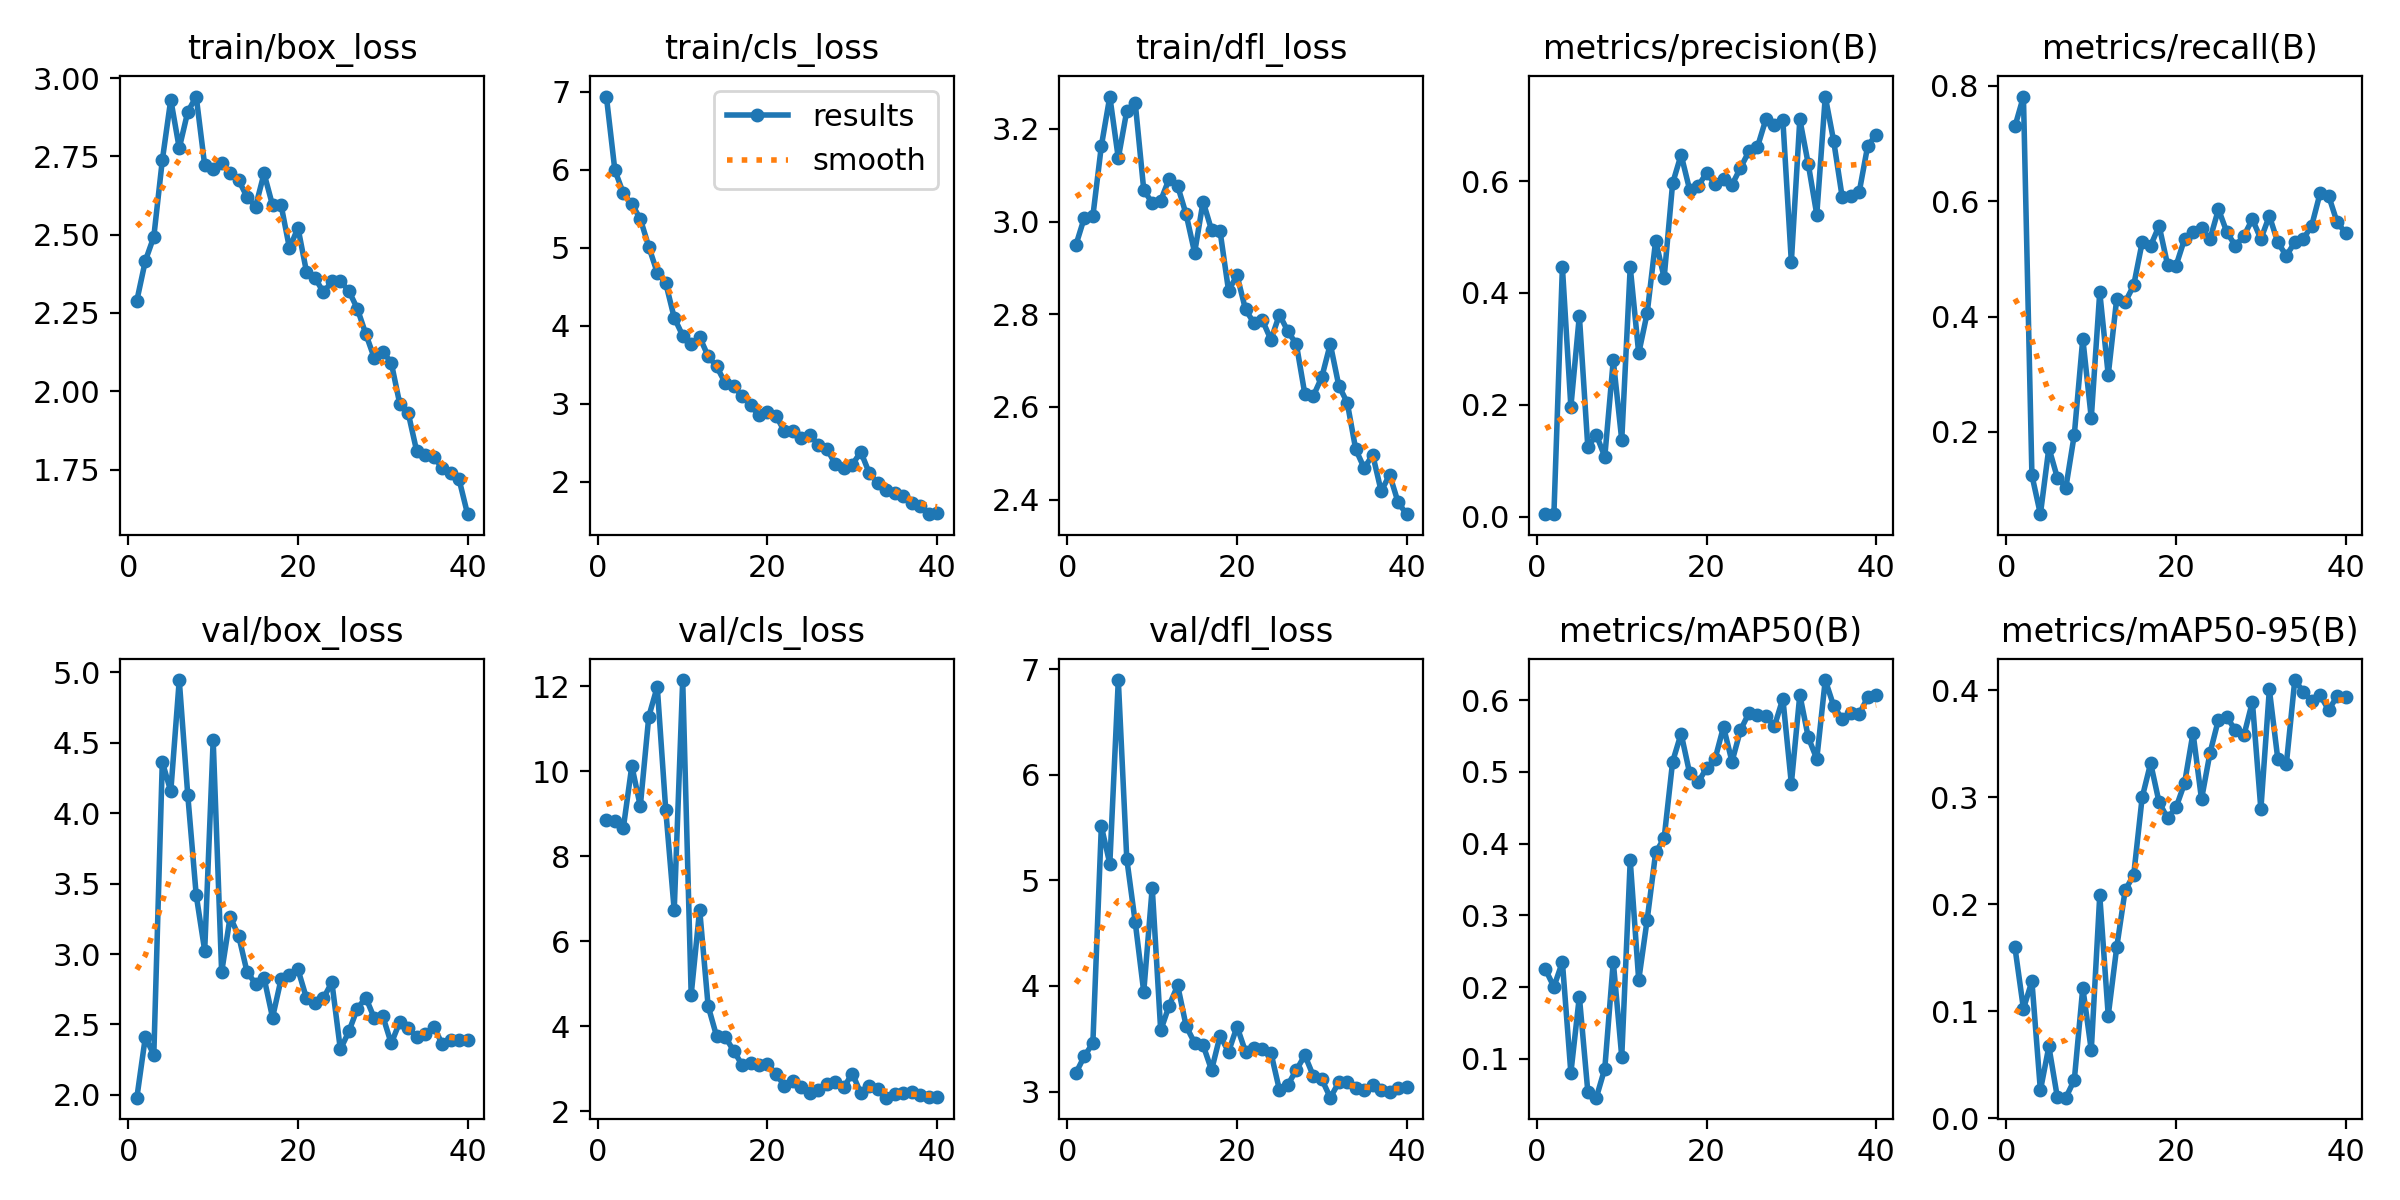

The file beside this chart, header and first rows:
epoch, time, train/box_loss, train/cls_loss, train/dfl_loss, metrics/precision(B), metrics/recall(B), metrics/mAP50(B), metrics/mAP50-95(B), val/box_loss, val/cls_loss, val/dfl_loss, lr/pg0, lr/pg1, lr/pg2
1, 14.45, 2.29, 6.941, 2.949, 0.00423, 0.7299, 0.2248, 0.1596, 1.981, 8.848, 3.175, 0.00036, 0.00036, 0.00036
2, 24.69, 2.417, 5.996, 3.009, 0.00453, 0.7816, 0.2006, 0.1024, 2.41, 8.836, 3.335, 0.0007217, 0.0007217, 0.0007217
3, 34.89, 2.494, 5.699, 3.012, 0.4461, 0.125, 0.2352, 0.1281, 2.285, 8.662, 3.458, 0.001065, 0.001065, 0.001065
4, 45.01, 2.737, 5.561, 3.163, 0.1962, 0.05747, 0.08058, 0.02608, 4.364, 10.12, 5.512, 0.001389, 0.001389, 0.001389
5, 54.66, 2.932, 5.372, 3.27, 0.3592, 0.1724, 0.1871, 0.06711, 4.154, 9.174, 5.157, 0.001694, 0.001694, 0.001694
6, 64.35, 2.776, 5.013, 3.137, 0.124, 0.1207, 0.05446, 0.01958, 4.944, 11.28, 6.897, 0.001752, 0.001752, 0.001752
7, 73.85, 2.892, 4.681, 3.239, 0.1462, 0.1035, 0.04608, 0.01926, 4.131, 11.98, 5.202, 0.001703, 0.001703, 0.001703
8, 83.54, 2.941, 4.547, 3.255, 0.107, 0.1954, 0.08664, 0.03585, 3.418, 9.087, 4.601, 0.001654, 0.001654, 0.001654
9, 89.31, 2.722, 4.103, 3.069, 0.2793, 0.3621, 0.2357, 0.1221, 3.024, 6.723, 3.943, 0.001604, 0.001604, 0.001604
10, 93.53, 2.711, 3.874, 3.04, 0.1368, 0.2241, 0.1032, 0.06357, 4.518, 12.14, 4.931, 0.001554, 0.001554, 0.001554
11, 97.58, 2.729, 3.765, 3.045, 0.4464, 0.4425, 0.3767, 0.2083, 2.871, 4.739, 3.578, 0.001505, 0.001505, 0.001505
12, 101.9, 2.699, 3.855, 3.092, 0.2918, 0.2989, 0.2099, 0.09601, 3.263, 6.742, 3.814, 0.001455, 0.001455, 0.001455
13, 106.1, 2.675, 3.609, 3.077, 0.364, 0.431, 0.2942, 0.1598, 3.131, 4.472, 4.005, 0.001406, 0.001406, 0.001406
14, 109.8, 2.62, 3.478, 3.016, 0.4936, 0.4253, 0.3878, 0.2134, 2.871, 3.762, 3.62, 0.001357, 0.001357, 0.001357
15, 113.7, 2.59, 3.269, 2.933, 0.4271, 0.454, 0.4079, 0.2272, 2.791, 3.753, 3.46, 0.001307, 0.001307, 0.001307
16, 117.5, 2.696, 3.232, 3.043, 0.596, 0.5287, 0.5144, 0.2998, 2.831, 3.422, 3.439, 0.001257, 0.001257, 0.001257
17, 121.2, 2.594, 3.093, 2.982, 0.647, 0.523, 0.5535, 0.3318, 2.549, 3.09, 3.203, 0.001208, 0.001208, 0.001208
18, 125.2, 2.596, 2.978, 2.979, 0.5848, 0.5575, 0.4987, 0.2952, 2.819, 3.142, 3.528, 0.001159, 0.001159, 0.001159
19, 129.2, 2.457, 2.85, 2.851, 0.5909, 0.4898, 0.4857, 0.2805, 2.848, 3.083, 3.376, 0.001109, 0.001109, 0.001109
20, 133.2, 2.522, 2.892, 2.884, 0.6144, 0.4885, 0.5052, 0.2905, 2.89, 3.117, 3.615, 0.001059, 0.001059, 0.001059
21, 140.9, 2.382, 2.845, 2.81, 0.5949, 0.5345, 0.5179, 0.3131, 2.688, 2.87, 3.377, 0.00101, 0.00101, 0.00101
22, 150, 2.363, 2.645, 2.781, 0.6034, 0.546, 0.563, 0.3602, 2.653, 2.601, 3.413, 0.0009605, 0.0009605, 0.0009605
23, 159.6, 2.316, 2.653, 2.787, 0.5933, 0.5533, 0.5145, 0.2982, 2.687, 2.708, 3.4, 0.000911, 0.000911, 0.000911
24, 165.7, 2.351, 2.555, 2.745, 0.6233, 0.5345, 0.5583, 0.3413, 2.799, 2.561, 3.366, 0.0008615, 0.0008615, 0.0008615
25, 169.5, 2.351, 2.596, 2.799, 0.6532, 0.5862, 0.5823, 0.3727, 2.323, 2.428, 3.015, 0.000812, 0.000812, 0.000812
26, 173.3, 2.321, 2.475, 2.763, 0.6608, 0.546, 0.5801, 0.3748, 2.451, 2.489, 3.065, 0.0007625, 0.0007625, 0.0007625
27, 177.4, 2.264, 2.422, 2.735, 0.7105, 0.523, 0.578, 0.3626, 2.612, 2.63, 3.204, 0.000713, 0.000713, 0.000713
28, 181.2, 2.183, 2.224, 2.628, 0.7005, 0.5402, 0.5635, 0.3579, 2.691, 2.689, 3.343, 0.0006635, 0.0006635, 0.0006635
29, 185, 2.106, 2.169, 2.624, 0.7089, 0.569, 0.6023, 0.3893, 2.545, 2.56, 3.147, 0.000614, 0.000614, 0.000614
30, 188.8, 2.127, 2.217, 2.664, 0.4554, 0.5345, 0.4838, 0.2889, 2.56, 2.885, 3.115, 0.0005645, 0.0005645, 0.0005645
31, 213.8, 2.091, 2.382, 2.736, 0.7104, 0.5747, 0.6077, 0.4008, 2.365, 2.425, 2.942, 0.000515, 0.000515, 0.000515
32, 217.6, 1.96, 2.111, 2.646, 0.6301, 0.5286, 0.5481, 0.3356, 2.518, 2.592, 3.087, 0.0004655, 0.0004655, 0.0004655
33, 222, 1.931, 1.976, 2.609, 0.5398, 0.5056, 0.5183, 0.3307, 2.476, 2.532, 3.088, 0.000416, 0.000416, 0.000416
34, 225.8, 1.809, 1.886, 2.508, 0.7511, 0.5287, 0.6281, 0.4096, 2.412, 2.316, 3.029, 0.0003665, 0.0003665, 0.0003665
35, 229.8, 1.798, 1.858, 2.468, 0.6709, 0.5345, 0.5917, 0.3986, 2.434, 2.393, 3.013, 0.000317, 0.000317, 0.000317
36, 233.8, 1.791, 1.818, 2.497, 0.5708, 0.558, 0.5739, 0.3901, 2.485, 2.429, 3.061, 0.0002675, 0.0002675, 0.0002675
37, 237.8, 1.754, 1.72, 2.418, 0.5727, 0.6149, 0.5819, 0.3952, 2.364, 2.441, 3.013, 0.000218, 0.000218, 0.000218
38, 241.6, 1.739, 1.683, 2.454, 0.58, 0.6092, 0.5805, 0.3816, 2.387, 2.389, 2.999, 0.0001685, 0.0001685, 0.0001685
39, 245.4, 1.718, 1.582, 2.394, 0.6625, 0.5632, 0.6041, 0.3947, 2.392, 2.324, 3.03, 0.000119, 0.000119, 0.000119
40, 249.4, 1.607, 1.598, 2.369, 0.6832, 0.5453, 0.6068, 0.3941, 2.389, 2.336, 3.039, 6.95e-05, 6.95e-05, 6.95e-05
